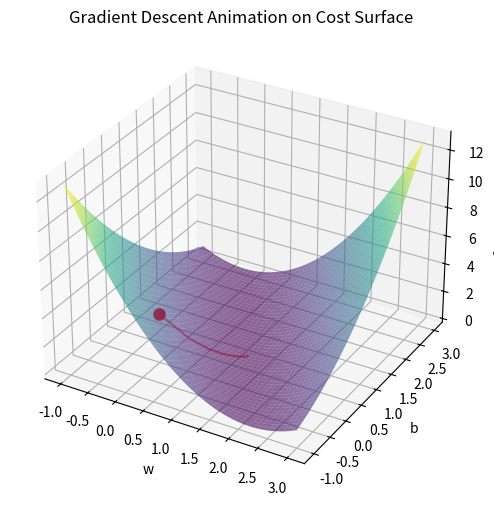

Source code (Python):
# ----------------------------------------
# Gradient Descent Animation in 3D
# Cost function J(w,b) surface (the "bowl")
# Red ball = current (w,b) as it updates
# Dataset: (1,2), (2,3)
# ----------------------------------------

import numpy as np
import matplotlib.pyplot as plt
from mpl_toolkits.mplot3d import Axes3D
from matplotlib.animation import FuncAnimation

# Training data
X = [1, 2]
Y = [2, 3]
m = len(X)

# Cost function
def compute_cost(w, b):
    cost = 0
    for i in range(m):
        cost += (w * X[i] + b - Y[i]) ** 2
    return cost / (2 * m)

# Compute cost surface for ranges of w and b
w_vals = np.linspace(-1, 3, 50)
b_vals = np.linspace(-1, 3, 50)
W, B = np.meshgrid(w_vals, b_vals)
J_vals = np.zeros_like(W)

for i in range(W.shape[0]):
    for j in range(W.shape[1]):
        J_vals[i, j] = compute_cost(W[i, j], B[i, j])

# Initialize parameters
w = 0.0
b = 0.0
alpha = 0.1
iterations = 20

# Store path of (w,b,J)
path_w = [w]
path_b = [b]
path_J = [compute_cost(w, b)]

# Run gradient descent (precompute path)
for step in range(iterations):
    preds = [w * X[i] + b for i in range(m)]
    errors = [preds[i] - Y[i] for i in range(m)]

    dw = (1/m) * sum(errors[i] * X[i] for i in range(m))
    db = (1/m) * sum(errors)

    w = w - alpha * dw
    b = b - alpha * db

    path_w.append(w)
    path_b.append(b)
    path_J.append(compute_cost(w, b))

# --- Set up 3D figure ---
fig = plt.figure(figsize=(10,6))
ax = fig.add_subplot(111, projection='3d')

# Surface
ax.plot_surface(W, B, J_vals, cmap='viridis', alpha=0.6)

# Path line (static, red)
ax.plot(path_w, path_b, path_J, color='red', alpha=0.5)

# Red ball (moving point)
point, = ax.plot([], [], [], 'ro', markersize=8)

# Axis labels
ax.set_xlabel('w')
ax.set_ylabel('b')
ax.set_zlabel('Cost J(w,b)')
ax.set_title('Gradient Descent Animation on Cost Surface')

# --- Animation function ---
def update(frame):
    point.set_data([path_w[frame]], [path_b[frame]])
    point.set_3d_properties([path_J[frame]])
    return point,

# Animate
ani = FuncAnimation(fig, update, frames=len(path_w), interval=500, blit=True, repeat=False)

plt.show()